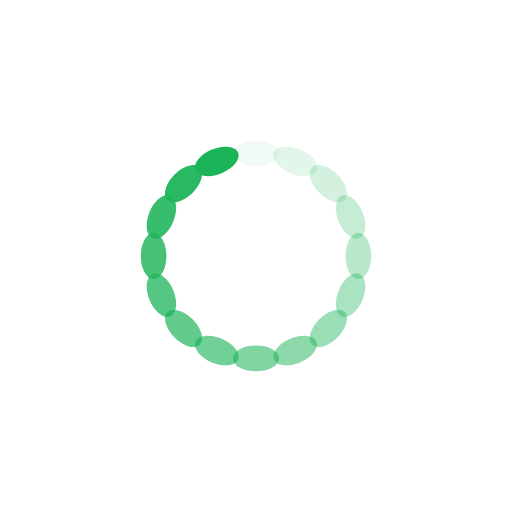
t = 0.00 s
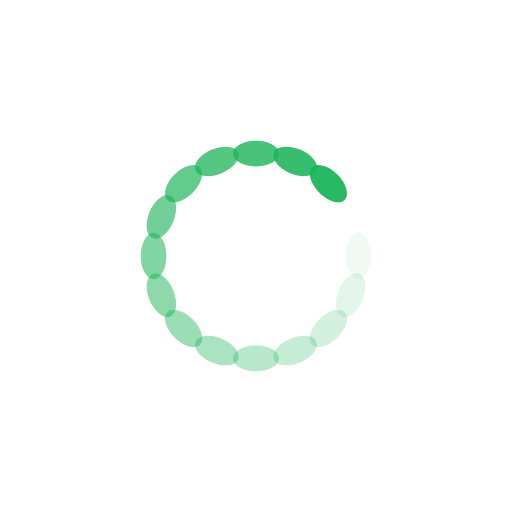
t = 0.29 s
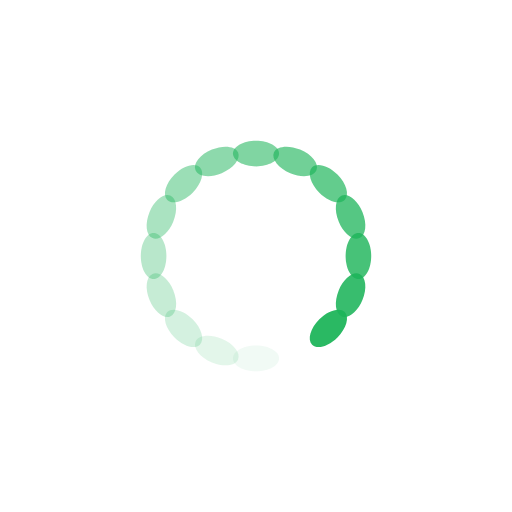
t = 0.59 s
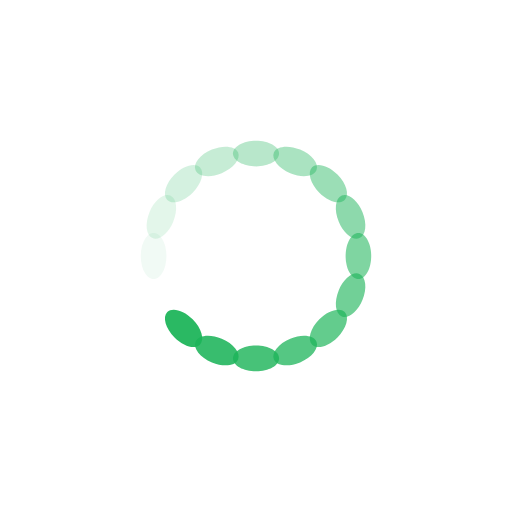
t = 0.88 s

The animated SVG that drew these frames (rendered in a browser with its animation timeline set to each time). Animation: 16 SMIL elements (animate=16); one cycle of 1.18 s, repeats indefinitely.

<?xml version="1.0" encoding="utf-8"?>
<!-- Generator: Adobe Illustrator 16.0.0, SVG Export Plug-In . SVG Version: 6.00 Build 0)  -->
<!DOCTYPE svg PUBLIC "-//W3C//DTD SVG 1.1//EN" "http://www.w3.org/Graphics/SVG/1.1/DTD/svg11.dtd">
<svg version="1.1" id="Layer_1" xmlns="http://www.w3.org/2000/svg" xmlns:xlink="http://www.w3.org/1999/xlink" x="0px" y="0px"
	 width="128px" height="128px" viewBox="0 0 128 128" enable-background="new 0 0 128 128" xml:space="preserve">
<g transform="rotate(0 50 50)">
	<path fill="#1CB459" d="M64,35.2L64,35.2c3.182,0,5.76,1.433,5.76,3.2l0,0c0,1.768-2.578,3.2-5.76,3.2l0,0
		c-3.181,0-5.76-1.433-5.76-3.2l0,0C58.24,36.633,60.819,35.2,64,35.2z	">
<animate  fill="remove" attributeName="opacity" values="1;0" keyTimes="0;1" dur="1.1764705882352942s" begin="-1.1029411764705883s" repeatCount="indefinite" accumulate="none" additive="replace" calcMode="linear" restart="always">
			</animate>
	</path>
</g>
<g transform="rotate(22.5 50 50)">
	<path fill="#1CB459" d="M68.292,28.777L68.292,28.777c3.182,0,5.76,1.433,5.759,3.201l0,0c0,1.766-2.578,3.199-5.759,3.199l0,0
		c-3.183,0-5.76-1.433-5.762-3.2l0,0C62.532,30.21,65.11,28.777,68.292,28.777z	">
<animate  fill="remove" attributeName="opacity" values="1;0" keyTimes="0;1" dur="1.1764705882352942s" begin="-1.0294117647058825s" repeatCount="indefinite" accumulate="none" additive="replace" calcMode="linear" restart="always">
			</animate>
	</path>
</g>
<g transform="rotate(45 50 50)">
	<path fill="#1CB459" d="M69.799,21.2L69.799,21.2c3.18,0.001,5.759,1.435,5.759,3.202l0,0c0,1.767-2.579,3.2-5.759,3.198l0,0
		c-3.181,0.001-5.76-1.432-5.76-3.2l0,0C64.04,22.632,66.618,21.2,69.799,21.2z	">
<animate  fill="remove" attributeName="opacity" values="1;0" keyTimes="0;1" dur="1.1764705882352942s" begin="-0.9558823529411765s" repeatCount="indefinite" accumulate="none" additive="replace" calcMode="linear" restart="always">
			</animate>
	</path>
</g>
<g transform="rotate(67.5 50 50)">
	<path fill="#1CB459" d="M68.292,13.624L68.292,13.624c3.181-0.001,5.76,1.432,5.76,3.2l0,0c0,1.767-2.579,3.2-5.76,3.199l0,0
		c-3.18,0-5.76-1.432-5.76-3.2l0,0C62.532,15.056,65.111,13.623,68.292,13.624z	">
<animate  fill="remove" attributeName="opacity" values="1;0" keyTimes="0;1" dur="1.1764705882352942s" begin="-0.8823529411764706s" repeatCount="indefinite" accumulate="none" additive="replace" calcMode="linear" restart="always">
			</animate>
	</path>
</g>
<g transform="rotate(90 50 50)">
	<path fill="#1CB459" d="M64,7.2L64,7.2c3.182,0,5.76,1.433,5.76,3.2l0,0c0,1.768-2.578,3.199-5.76,3.199l0,0
		c-3.181,0-5.76-1.433-5.76-3.199l0,0C58.24,8.633,60.819,7.2,64,7.2z	">
<animate  fill="remove" attributeName="opacity" values="1;0" keyTimes="0;1" dur="1.1764705882352942s" begin="-0.8088235294117647s" repeatCount="indefinite" accumulate="none" additive="replace" calcMode="linear" restart="always">
			</animate>
	</path>
</g>
<g transform="rotate(112.5 50 50)">
	<path fill="#1CB459" d="M57.577,2.908L57.577,2.908c3.181-0.001,5.76,1.432,5.76,3.199l0,0c-0.001,1.769-2.579,3.201-5.761,3.2l0,0
		c-3.181,0.002-5.76-1.432-5.76-3.198l0,0C51.818,4.341,54.395,2.908,57.577,2.908z	">
<animate  fill="remove" attributeName="opacity" values="1;0" keyTimes="0;1" dur="1.1764705882352942s" begin="-0.7352941176470589s" repeatCount="indefinite" accumulate="none" additive="replace" calcMode="linear" restart="always">
			</animate>
	</path>
</g>
<g transform="rotate(135 50 50)">
	<path fill="#1CB459" d="M50,1.4L50,1.4c3.181,0.001,5.759,1.434,5.76,3.201l0,0C55.761,6.368,53.181,7.801,50,7.8l0,0
		c-3.181,0.001-5.76-1.432-5.76-3.199l0,0C44.241,2.834,46.82,1.402,50,1.4z	">
<animate  fill="remove" attributeName="opacity" values="1;0" keyTimes="0;1" dur="1.1764705882352942s" begin="-0.6617647058823529s" repeatCount="indefinite" accumulate="none" additive="replace" calcMode="linear" restart="always">
			</animate>
	</path>
</g>
<g transform="rotate(157.5 50 50)">
	<path fill="#1CB459" d="M42.423,2.908L42.423,2.908c3.182-0.001,5.759,1.432,5.761,3.2l0,0c0,1.766-2.579,3.2-5.76,3.198l0,0
		c-3.182,0-5.759-1.432-5.76-3.2l0,0C36.663,4.34,39.242,2.908,42.423,2.908z	">
<animate  fill="remove" attributeName="opacity" values="1;0" keyTimes="0;1" dur="1.1764705882352942s" begin="-0.5882352941176471s" repeatCount="indefinite" accumulate="none" additive="replace" calcMode="linear" restart="always">
			</animate>
	</path>
</g>
<g transform="rotate(180 50 50)">
	<path fill="#1CB459" d="M36,7.2L36,7.2c3.181,0,5.76,1.433,5.76,3.2l0,0c0,1.768-2.579,3.199-5.76,3.199l0,0
		c-3.182,0-5.76-1.433-5.76-3.199l0,0C30.24,8.633,32.818,7.2,36,7.2z	">
<animate  fill="remove" attributeName="opacity" values="1;0" keyTimes="0;1" dur="1.1764705882352942s" begin="-0.5147058823529412s" repeatCount="indefinite" accumulate="none" additive="replace" calcMode="linear" restart="always">
			</animate>
	</path>
</g>
<g transform="rotate(202.5 50 50)">
	<path fill="#1CB459" d="M31.708,13.623L31.708,13.623c3.181-0.001,5.759,1.432,5.76,3.2l0,0c0,1.767-2.579,3.199-5.76,3.2l0,0
		c-3.181,0.001-5.76-1.432-5.76-3.199l0,0C25.948,15.056,28.527,13.623,31.708,13.623z	">
<animate  fill="remove" attributeName="opacity" values="1;0" keyTimes="0;1" dur="1.1764705882352942s" begin="-0.4411764705882353s" repeatCount="indefinite" accumulate="none" additive="replace" calcMode="linear" restart="always">
			</animate>
	</path>
</g>
<g transform="rotate(225 50 50)">
	<path fill="#1CB459" d="M30.201,21.199L30.201,21.199c3.182,0,5.76,1.433,5.76,3.2l0,0c0,1.767-2.579,3.2-5.76,3.2l0,0
		c-3.18,0.001-5.76-1.432-5.76-3.199l0,0C24.442,22.632,27.02,21.2,30.201,21.199z	">
<animate  fill="remove" attributeName="opacity" values="1;0" keyTimes="0;1" dur="1.1764705882352942s" begin="-0.36764705882352944s" repeatCount="indefinite" accumulate="none" additive="replace" calcMode="linear" restart="always">
			</animate>
	</path>
</g>
<g transform="rotate(247.5 50 50)">
	<path fill="#1CB459" d="M31.708,28.776L31.708,28.776c3.182,0,5.759,1.433,5.76,3.201l0,0c0.001,1.767-2.579,3.2-5.761,3.2l0,0
		c-3.182,0-5.759-1.433-5.76-3.2l0,0C25.948,30.209,28.526,28.776,31.708,28.776z	">
<animate  fill="remove" attributeName="opacity" values="1;0" keyTimes="0;1" dur="1.1764705882352942s" begin="-0.29411764705882354s" repeatCount="indefinite" accumulate="none" additive="replace" calcMode="linear" restart="always">
			</animate>
	</path>
</g>
<g transform="rotate(270 50 50)">
	<path fill="#1CB459" d="M36,35.2L36,35.2c3.181,0,5.76,1.433,5.76,3.2l0,0c0,1.768-2.579,3.2-5.76,3.2l0,0
		c-3.182,0-5.76-1.433-5.76-3.2l0,0C30.24,36.633,32.818,35.2,36,35.2z	">
<animate  fill="remove" attributeName="opacity" values="1;0" keyTimes="0;1" dur="1.1764705882352942s" begin="-0.22058823529411764s" repeatCount="indefinite" accumulate="none" additive="replace" calcMode="linear" restart="always">
			</animate>
	</path>
</g>
<g transform="rotate(292.5 50 50)">
	<path fill="#1CB459" d="M42.422,39.492L42.422,39.492c3.181,0,5.76,1.433,5.76,3.2l0,0c0.001,1.767-2.579,3.2-5.76,3.2l0,0
		c-3.181,0-5.76-1.433-5.76-3.2l0,0C36.662,40.925,39.241,39.492,42.422,39.492z	">
<animate  fill="remove" attributeName="opacity" values="1;0" keyTimes="0;1" dur="1.1764705882352942s" begin="-0.14705882352941177s" repeatCount="indefinite" accumulate="none" additive="replace" calcMode="linear" restart="always">
			</animate>
	</path>
</g>
<g transform="rotate(315 50 50)">
	<path fill="#1CB459" d="M50,40.999L50,40.999c3.181,0,5.76,1.433,5.76,3.2l0,0c0,1.767-2.579,3.2-5.76,3.2l0,0
		c-3.181,0-5.76-1.433-5.76-3.2l0,0C44.24,42.432,46.818,40.999,50,40.999z	">
<animate  fill="remove" attributeName="opacity" values="1;0" keyTimes="0;1" dur="1.1764705882352942s" begin="-0.07352941176470588s" repeatCount="indefinite" accumulate="none" additive="replace" calcMode="linear" restart="always">
			</animate>
	</path>
</g>
<g transform="rotate(337.5 50 50)">
	<path fill="#1CB459" d="M57.576,39.492L57.576,39.492c3.182,0,5.76,1.433,5.76,3.2l0,0c0,1.767-2.579,3.2-5.76,3.2l0,0
		c-3.181,0-5.76-1.433-5.76-3.2l0,0C51.816,40.925,54.395,39.492,57.576,39.492z	">
<animate  fill="remove" attributeName="opacity" values="1;0" keyTimes="0;1" dur="1.1764705882352942s" begin="0s" repeatCount="indefinite" accumulate="none" additive="replace" calcMode="linear" restart="always">
			</animate>
	</path>
</g>
</svg>
